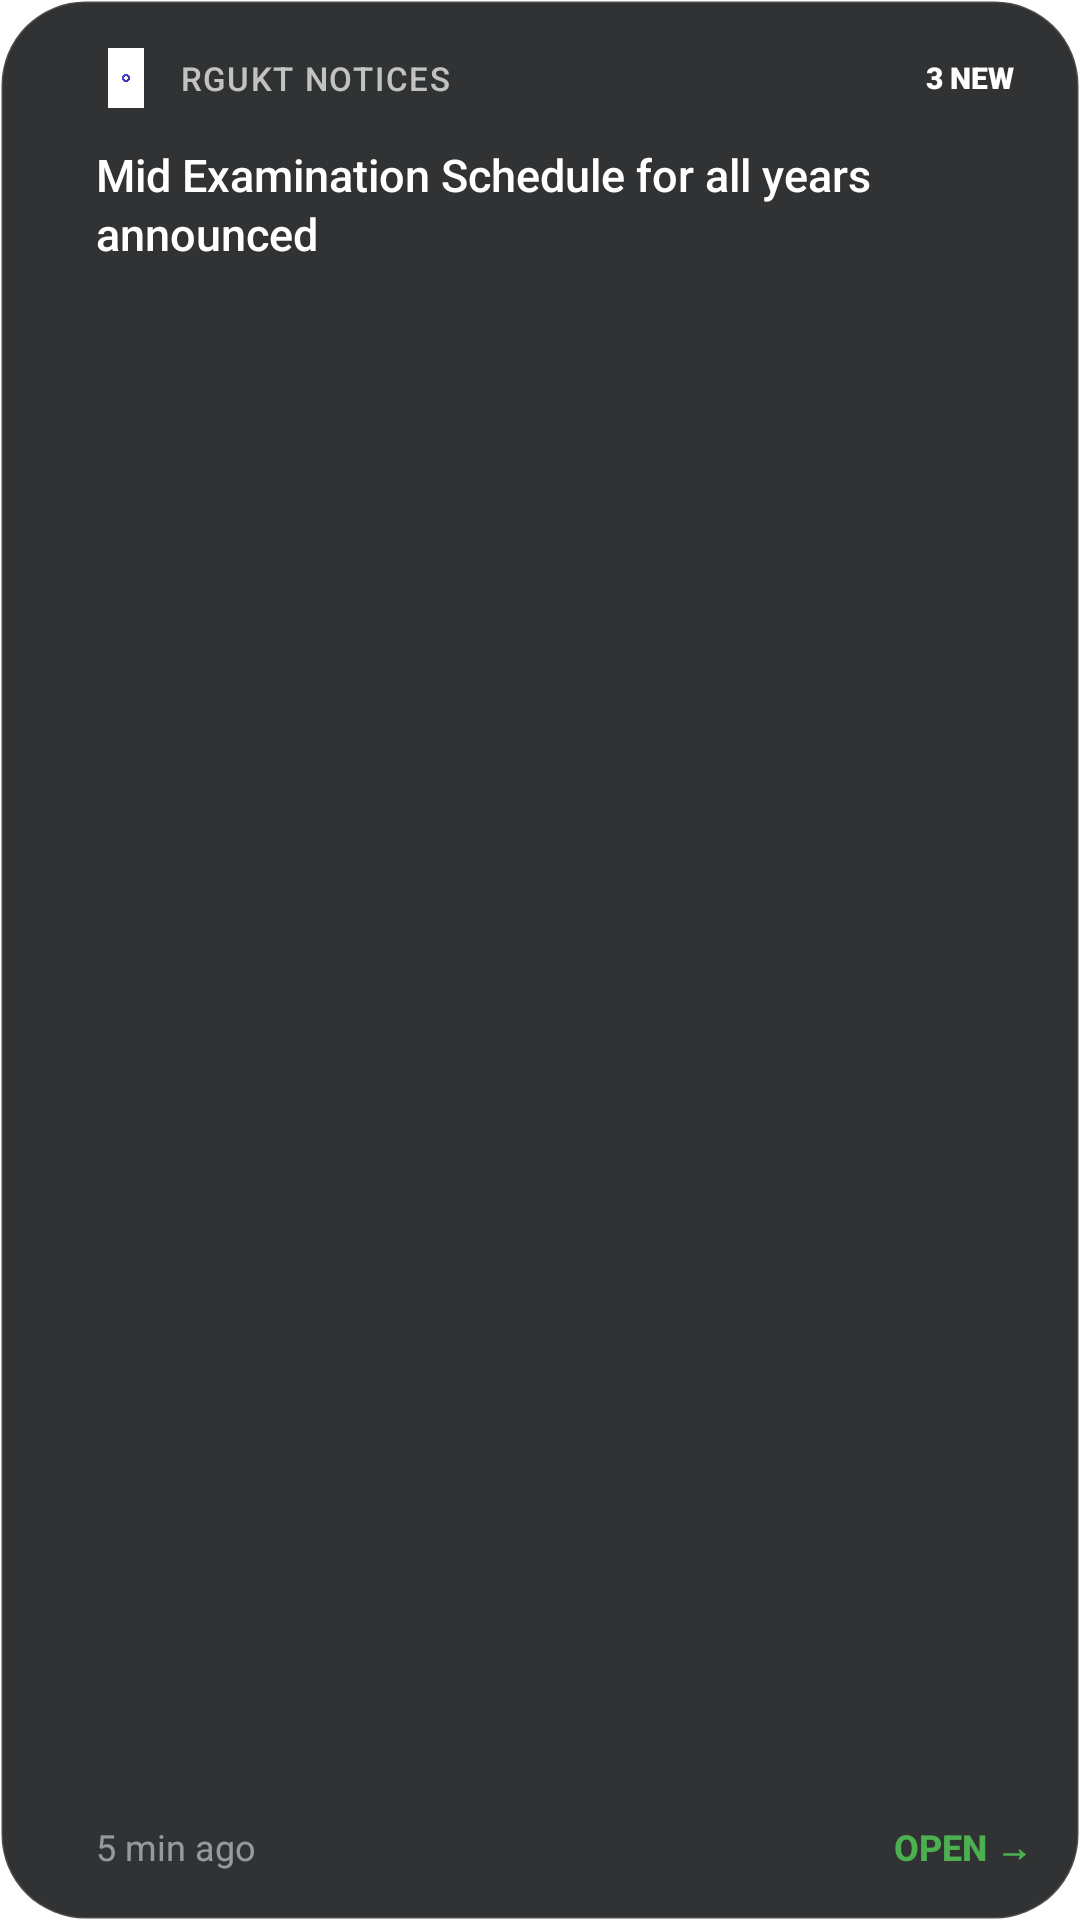

Here is an Android app screen rendered from its layout file. Give the layout XML and the strings, colors and styles it references.
<!-- AndroidManifest.xml: application theme AppTheme -->
<!-- res/layout/widget_notice_small.xml -->
<?xml version="1.0" encoding="utf-8"?>
<RelativeLayout xmlns:android="http://schemas.android.com/apk/res/android"
    android:layout_width="match_parent"
    android:layout_height="match_parent"
    android:background="@drawable/widget_glass_background"
    android:padding="16dp">

    
    <View
        android:id="@+id/v_priority_strip"
        android:layout_width="4dp"
        android:layout_height="match_parent"
        android:layout_alignParentStart="true"
        android:layout_marginEnd="12dp"
        android:background="@drawable/widget_priority_red" />

    
    <LinearLayout
        android:id="@+id/ll_header"
        android:layout_width="match_parent"
        android:layout_height="wrap_content"
        android:layout_toEndOf="@id/v_priority_strip"
        android:gravity="center_vertical"
        android:orientation="horizontal">

        <ImageView
            android:layout_width="20dp"
            android:layout_height="20dp"
            android:src="@drawable/splash"
            android:contentDescription="Logo" />

        <TextView
            android:layout_width="0dp"
            android:layout_height="wrap_content"
            android:layout_weight="1"
            android:layout_marginStart="8dp"
            android:text="RGUKT NOTICES"
            android:fontFamily="sans-serif-medium"
            android:textSize="11sp"
            android:textColor="#B3FFFFFF"
            android:letterSpacing="0.05" />
            
        <TextView
            android:id="@+id/tv_unread_badge"
            android:layout_width="wrap_content"
            android:layout_height="wrap_content"
            android:background="@drawable/widget_priority_red"
            android:paddingHorizontal="6dp"
            android:paddingVertical="2dp"
            android:text="3 NEW"
            android:textColor="#FFFFFF"
            android:textSize="10sp"
            android:fontFamily="sans-serif-black" />
    </LinearLayout>

    
    <TextView
        android:id="@+id/tv_notice_title"
        android:layout_width="match_parent"
        android:layout_height="wrap_content"
        android:layout_below="@id/ll_header"
        android:layout_toEndOf="@id/v_priority_strip"
        android:layout_marginTop="12dp"
        android:ellipsize="end"
        android:fontFamily="sans-serif-medium"
        android:maxLines="2"
        android:text="Mid Examination Schedule for all years announced"
        android:textColor="#FFFFFF"
        android:textSize="15sp"
        android:lineSpacingExtra="2dp" />

    
    <RelativeLayout
        android:layout_width="match_parent"
        android:layout_height="wrap_content"
        android:layout_alignParentBottom="true"
        android:layout_toEndOf="@id/v_priority_strip">

        <TextView
            android:id="@+id/tv_notice_time"
            android:layout_width="wrap_content"
            android:layout_height="wrap_content"
            android:layout_alignParentStart="true"
            android:layout_centerVertical="true"
            android:text="5 min ago"
            android:textColor="#80FFFFFF"
            android:textSize="12sp"
            android:fontFamily="sans-serif" />

        <TextView
            android:layout_width="wrap_content"
            android:layout_height="wrap_content"
            android:layout_alignParentEnd="true"
            android:layout_centerVertical="true"
            android:text="OPEN →"
            android:textColor="#4CAF50"
            android:textSize="12sp"
            android:fontFamily="sans-serif-medium"
            android:textStyle="bold" />
    </RelativeLayout>

</RelativeLayout>
<!-- resources referenced by this layout -->
<resources>
  <!-- drawable splash: png bitmap (drawable-land-hdpi, 8623 bytes) -->
  <!-- drawable widget_glass_background (drawable) -->
  <?xml version="1.0" encoding="utf-8"?>
  <shape xmlns:android="http://schemas.android.com/apk/res/android"
      android:shape="rectangle">
      <solid android:color="#E61A1C1E" /> 
      <corners android:radius="28dp" />
      <stroke android:width="1dp" android:color="#20FFFFFF" />
  </shape>
  <style name="AppTheme" parent="Theme.MaterialComponents.Light.NoActionBar">
          
          <item name="colorPrimary">@color/colorPrimary</item>
          <item name="colorPrimaryDark">@color/colorPrimaryDark</item>
          <item name="colorAccent">@color/colorAccent</item>
      </style>
  <color name="colorPrimary">#4f46e5</color>
  <color name="colorPrimaryDark">#4f46e5</color>
  <color name="colorAccent">#4f46e5</color>
</resources>
